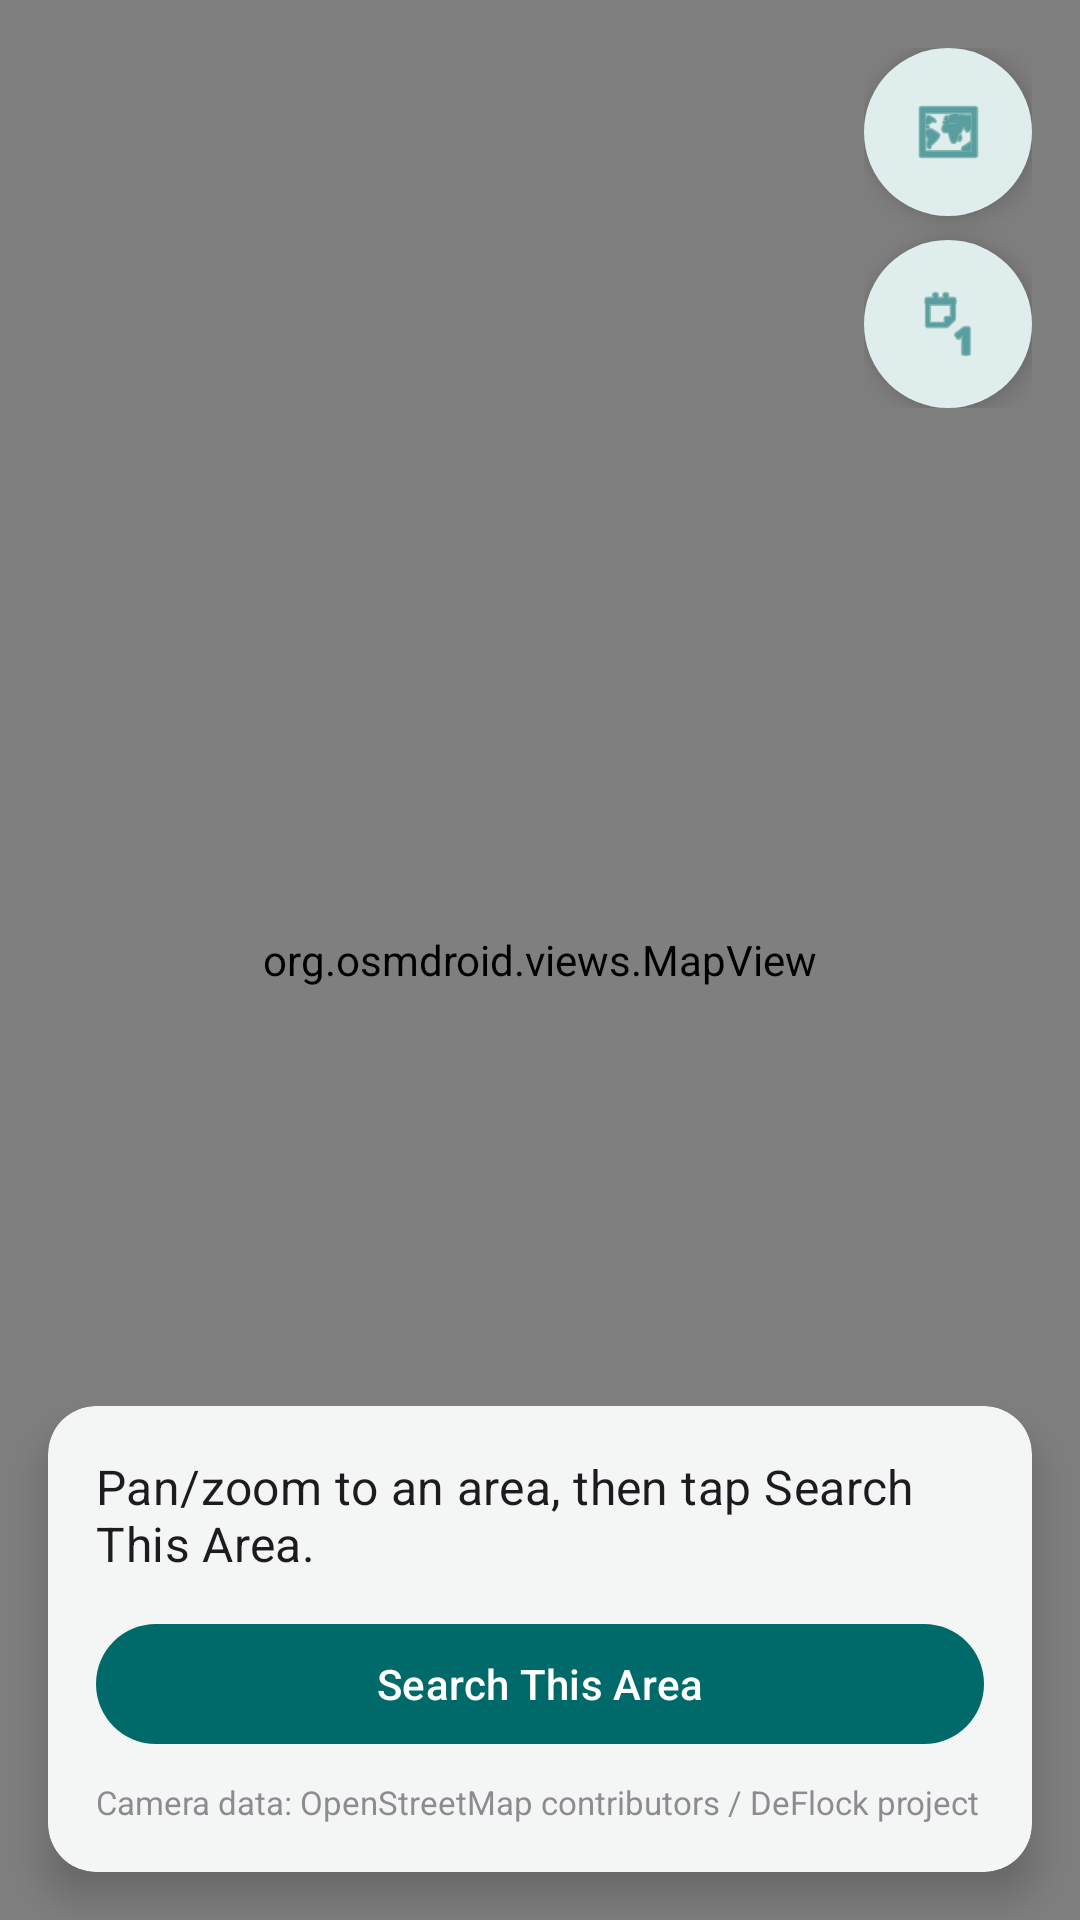

The Android layout XML behind this screen, and the referenced resources:
<!-- AndroidManifest.xml: application theme Theme.NorwinLabsTools -->
<!-- res/layout/fragment_flock_camera_map.xml -->
<?xml version="1.0" encoding="utf-8"?>
<androidx.coordinatorlayout.widget.CoordinatorLayout xmlns:android="http://schemas.android.com/apk/res/android"
    xmlns:app="http://schemas.android.com/apk/res-auto"
    xmlns:tools="http://schemas.android.com/tools"
    android:layout_width="match_parent"
    android:layout_height="match_parent">

    
    <org.osmdroid.views.MapView
        android:id="@+id/map_view"
        android:layout_width="match_parent"
        android:layout_height="match_parent" />

    <ProgressBar
        android:id="@+id/progress_loading"
        android:layout_width="wrap_content"
        android:layout_height="wrap_content"
        android:layout_gravity="center"
        android:visibility="gone" />

    
    <LinearLayout
        android:layout_width="wrap_content"
        android:layout_height="wrap_content"
        android:layout_gravity="top|end"
        android:layout_margin="16dp"
        android:orientation="vertical">

        
        <com.google.android.material.floatingactionbutton.FloatingActionButton
            android:id="@+id/fab_toggle_satellite"
            android:layout_width="wrap_content"
            android:layout_height="wrap_content"
            android:layout_marginBottom="8dp"
            app:srcCompat="@android:drawable/ic_menu_mapmode"
            app:backgroundTint="?attr/colorSurface"
            app:tint="?attr/colorPrimary"
            app:fabSize="mini"
            android:contentDescription="Toggle Satellite" />

        
        <com.google.android.material.floatingactionbutton.FloatingActionButton
            android:id="@+id/fab_toggle_dark_mode"
            android:layout_width="wrap_content"
            android:layout_height="wrap_content"
            app:srcCompat="@android:drawable/ic_menu_day"
            app:backgroundTint="?attr/colorSurface"
            app:tint="?attr/colorPrimary"
            app:fabSize="mini"
            android:contentDescription="Toggle Dark Mode" />

    </LinearLayout>

    
    <com.google.android.material.card.MaterialCardView
        android:layout_width="match_parent"
        android:layout_height="wrap_content"
        android:layout_gravity="bottom"
        android:layout_margin="16dp"
        app:cardCornerRadius="16dp"
        app:cardElevation="8dp">

        <LinearLayout
            android:layout_width="match_parent"
            android:layout_height="wrap_content"
            android:orientation="vertical"
            android:padding="16dp">

            <TextView
                android:id="@+id/tv_camera_status"
                android:layout_width="match_parent"
                android:layout_height="wrap_content"
                android:layout_marginBottom="12dp"
                android:text="Pan/zoom to an area, then tap Search This Area."
                android:textAppearance="?attr/textAppearanceSubtitle1" />

            <com.google.android.material.button.MaterialButton
                android:id="@+id/btn_search_area"
                android:layout_width="match_parent"
                android:layout_height="wrap_content"
                android:text="Search This Area" />

            <TextView
                android:layout_width="match_parent"
                android:layout_height="wrap_content"
                android:layout_marginTop="8dp"
                android:text="Camera data: OpenStreetMap contributors / DeFlock project"
                android:textSize="11sp"
                android:alpha="0.6" />

        </LinearLayout>
    </com.google.android.material.card.MaterialCardView>

</androidx.coordinatorlayout.widget.CoordinatorLayout>
<!-- resources referenced by this layout -->
<resources>
  <style name="Theme.NorwinLabsTools" parent="Base.Theme.NorwinLabsTools" />
  <color name="md_theme_light_primary">#FF006A6A</color>
  <color name="md_theme_light_onPrimary">#FFFFFFFF</color>
  <color name="md_theme_light_primaryContainer">#FF6FF7F6</color>
  <color name="md_theme_light_onPrimaryContainer">#FF002020</color>
  <color name="md_theme_light_secondary">#FF4A6363</color>
  <color name="md_theme_light_onSecondary">#FFFFFFFF</color>
  <color name="md_theme_light_secondaryContainer">#FFCCE8E7</color>
  <color name="md_theme_light_onSecondaryContainer">#FF051F1F</color>
  <color name="md_theme_light_tertiary">#FF4B607C</color>
  <color name="md_theme_light_onTertiary">#FFFFFFFF</color>
  <color name="md_theme_light_tertiaryContainer">#FFD3E4FF</color>
  <color name="md_theme_light_onTertiaryContainer">#FF041C35</color>
  <color name="md_theme_light_error">#FFBA1A1A</color>
  <color name="md_theme_light_onError">#FFFFFFFF</color>
  <color name="md_theme_light_errorContainer">#FFFFDAD6</color>
  <color name="md_theme_light_onErrorContainer">#FF410002</color>
  <color name="md_theme_light_background">#FFFAFDFC</color>
  <color name="md_theme_light_onBackground">#FF191C1C</color>
  <color name="md_theme_light_surface">#FFFAFDFC</color>
  <color name="md_theme_light_onSurface">#FF191C1C</color>
  <color name="md_theme_light_surfaceVariant">#FFDAE5E4</color>
  <color name="md_theme_light_onSurfaceVariant">#FF3F4948</color>
  <color name="md_theme_light_outline">#FF6F7979</color>
  <color name="md_theme_light_outlineVariant">#FFBEC9C8</color>
  <color name="md_theme_light_inverseSurface">#FF2D3131</color>
  <color name="md_theme_light_inverseOnSurface">#FFEFF1F1</color>
  <color name="md_theme_light_inversePrimary">#FF4CDADA</color>
  <color name="md_theme_light_surfaceContainerLowest">#FFFFFFFF</color>
  <color name="md_theme_light_surfaceContainerLow">#FFF3F6F5</color>
  <color name="md_theme_light_surfaceContainer">#FFEDF1F0</color>
  <color name="md_theme_light_surfaceContainerHigh">#FFE7EBEA</color>
  <color name="md_theme_light_surfaceContainerHighest">#FFE1E5E4</color>
  <style name="Widget.Norwin.CardView" parent="Widget.Material3.CardView.Filled">
          <item name="cardBackgroundColor">?attr/colorSurfaceContainerLow</item>
          <item name="cardElevation">0dp</item>
          <item name="shapeAppearance">@style/ShapeAppearance.Norwin.Medium</item>
      </style>
  <style name="Widget.Norwin.Toolbar" parent="Widget.Material3.Toolbar">
          <item name="titleTextAppearance">?attr/textAppearanceTitleLarge</item>
          <item name="android:background">@android:color/transparent</item>
      </style>
  <style name="ShapeAppearance.Norwin.Small" parent="ShapeAppearance.Material3.Corner.Small">
          <item name="cornerFamily">rounded</item>
          <item name="cornerSize">12dp</item>
      </style>
  <style name="ShapeAppearance.Norwin.Medium" parent="ShapeAppearance.Material3.Corner.Medium">
          <item name="cornerFamily">rounded</item>
          <item name="cornerSize">20dp</item>
      </style>
  <style name="ShapeAppearance.Norwin.Large" parent="ShapeAppearance.Material3.Corner.Large">
          <item name="cornerFamily">rounded</item>
          <item name="cornerSize">28dp</item>
      </style>
</resources>
